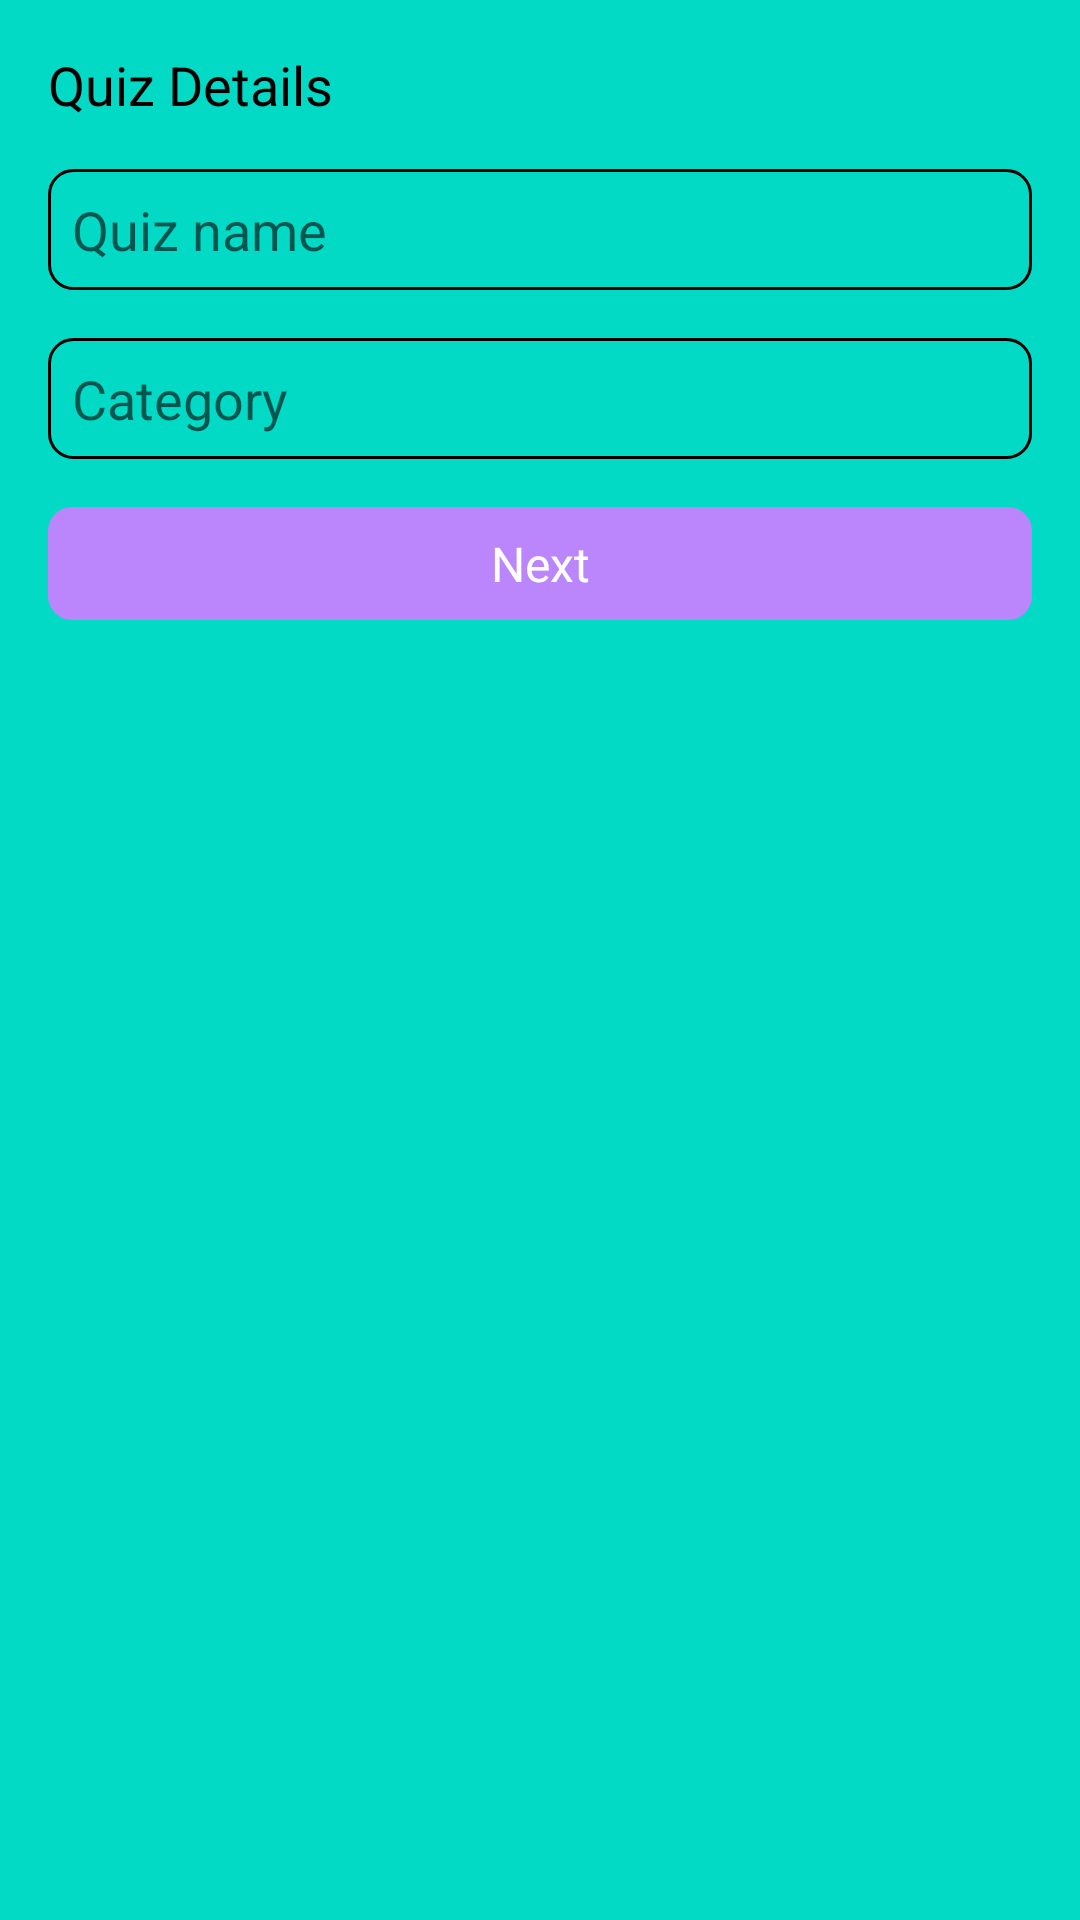

Android layout source for this screen:
<!-- AndroidManifest.xml: application theme Theme.QuizApp -->
<!-- res/layout/fragment_quiz_details.xml -->
<?xml version="1.0" encoding="utf-8"?>
<androidx.constraintlayout.widget.ConstraintLayout xmlns:android="http://schemas.android.com/apk/res/android"
    xmlns:app="http://schemas.android.com/apk/res-auto"
    xmlns:tools="http://schemas.android.com/tools"
    style="@style/fullScreenDesign"
    android:layout_width="match_parent"
    android:layout_height="match_parent"
    tools:context=".ui.home.fragments.home.QuizDetailsFragment">

    <TextView
        android:id="@+id/textView2"
        style="@style/textViewStyle"
        android:layout_width="wrap_content"
        android:layout_height="wrap_content"
        android:layout_margin="16dp"
        android:text="@string/quiz_details"
        android:textSize="18sp"
        app:layout_constraintStart_toStartOf="parent"
        app:layout_constraintTop_toTopOf="parent" />

    <EditText
        android:id="@+id/et_quiz_name"
        style="@style/edit_text_style"
        android:layout_width="match_parent"
        android:layout_height="wrap_content"
        android:autofillHints="@string/quiz_name"
        android:hint="@string/quiz_name"
        android:inputType="text"
        app:layout_constraintEnd_toEndOf="parent"
        app:layout_constraintStart_toStartOf="parent"
        app:layout_constraintTop_toBottomOf="@+id/textView2" />

    <EditText
        android:id="@+id/et_quiz_category"
        style="@style/edit_text_style"
        android:layout_width="match_parent"
        android:layout_height="wrap_content"
        android:autofillHints="@string/category"
        android:hint="@string/category"
        android:inputType="text"
        app:layout_constraintEnd_toEndOf="parent"
        app:layout_constraintStart_toStartOf="parent"
        app:layout_constraintTop_toBottomOf="@+id/et_quiz_name" />

    <TextView
        android:id="@+id/btn_next"
        style="@style/button_style"
        android:layout_width="match_parent"
        android:layout_height="wrap_content"
        android:text="@string/next"
        app:layout_constraintEnd_toEndOf="parent"
        app:layout_constraintStart_toStartOf="parent"
        app:layout_constraintTop_toBottomOf="@+id/et_quiz_category" />

</androidx.constraintlayout.widget.ConstraintLayout>
<!-- resources referenced by this layout -->
<resources>
  <string name="category">Category</string>
  <string name="next">Next</string>
  <string name="quiz_details">Quiz Details</string>
  <string name="quiz_name">Quiz name</string>
  <style name="button_style">
          <item name="android:background">@drawable/button_style_drawable</item>
          <item name="android:layout_margin">16dp</item>
          <item name="android:padding">8dp</item>
          <item name="android:textAlignment">center</item>
          <item name="android:textColor">@color/white</item>
          <item name="android:textSize">16sp</item>
          <item name="android:textStyle">normal</item>
      </style>
  <style name="edit_text_style">
          <item name="android:background">@drawable/square_boundary_light</item>
          <item name="android:textColor">@color/black</item>
          <item name="android:padding">8dp</item>
          <item name="android:layout_margin">16dp</item>
      </style>
  <style name="fullScreenDesign">
          <item name="android:background">@color/teal_200</item>
      </style>
  <style name="textViewStyle">
          <item name="android:textColor">@color/black</item>
          <item name="android:textAllCaps">false</item>
          <item name="android:textStyle">normal</item>
      </style>
  <style name="Theme.QuizApp" parent="Theme.MaterialComponents.DayNight.NoActionBar">
          
          <item name="colorPrimary">@color/purple_500</item>
          <item name="colorPrimaryVariant">@color/purple_700</item>
          <item name="colorOnPrimary">@color/white</item>
          
          <item name="colorSecondary">@color/teal_200</item>
          <item name="colorSecondaryVariant">@color/teal_700</item>
          <item name="colorOnSecondary">@color/black</item>
          
          <item name="android:statusBarColor">?attr/colorPrimaryVariant</item>
          
      </style>
  <!-- drawable button_style_drawable (drawable) -->
  <?xml version="1.0" encoding="utf-8"?>
  <shape android:shape="rectangle"
      xmlns:android="http://schemas.android.com/apk/res/android" >
  
      <corners
          android:topLeftRadius="8dp"
          android:topRightRadius="8dp"
          android:bottomLeftRadius="8dp"
          android:bottomRightRadius="8dp"/>
  
      <solid
          android:color="@color/purple_200"/>
  
  </shape>
  <!-- drawable square_boundary_light (drawable) -->
  <?xml version="1.0" encoding="utf-8"?>
  <shape android:shape="rectangle"
      xmlns:android="http://schemas.android.com/apk/res/android" >
  
      <corners
          android:topLeftRadius="8dp"
          android:topRightRadius="8dp"
          android:bottomLeftRadius="8dp"
          android:bottomRightRadius="8dp"/>
  
      <stroke
          android:color="@color/black"
          android:width="1dp"/>
  
  </shape>
  <!-- not gathered from this repository: default colours our renderer supplied (Android Studio template values) -->
  <color name="purple_200">#FFBB86FC</color>
  <color name="purple_500">#FF6200EE</color>
  <color name="purple_700">#FF3700B3</color>
  <color name="teal_200">#FF03DAC5</color>
  <color name="teal_700">#FF018786</color>
  <color name="black">#FF000000</color>
  <color name="white">#FFFFFFFF</color>
</resources>
